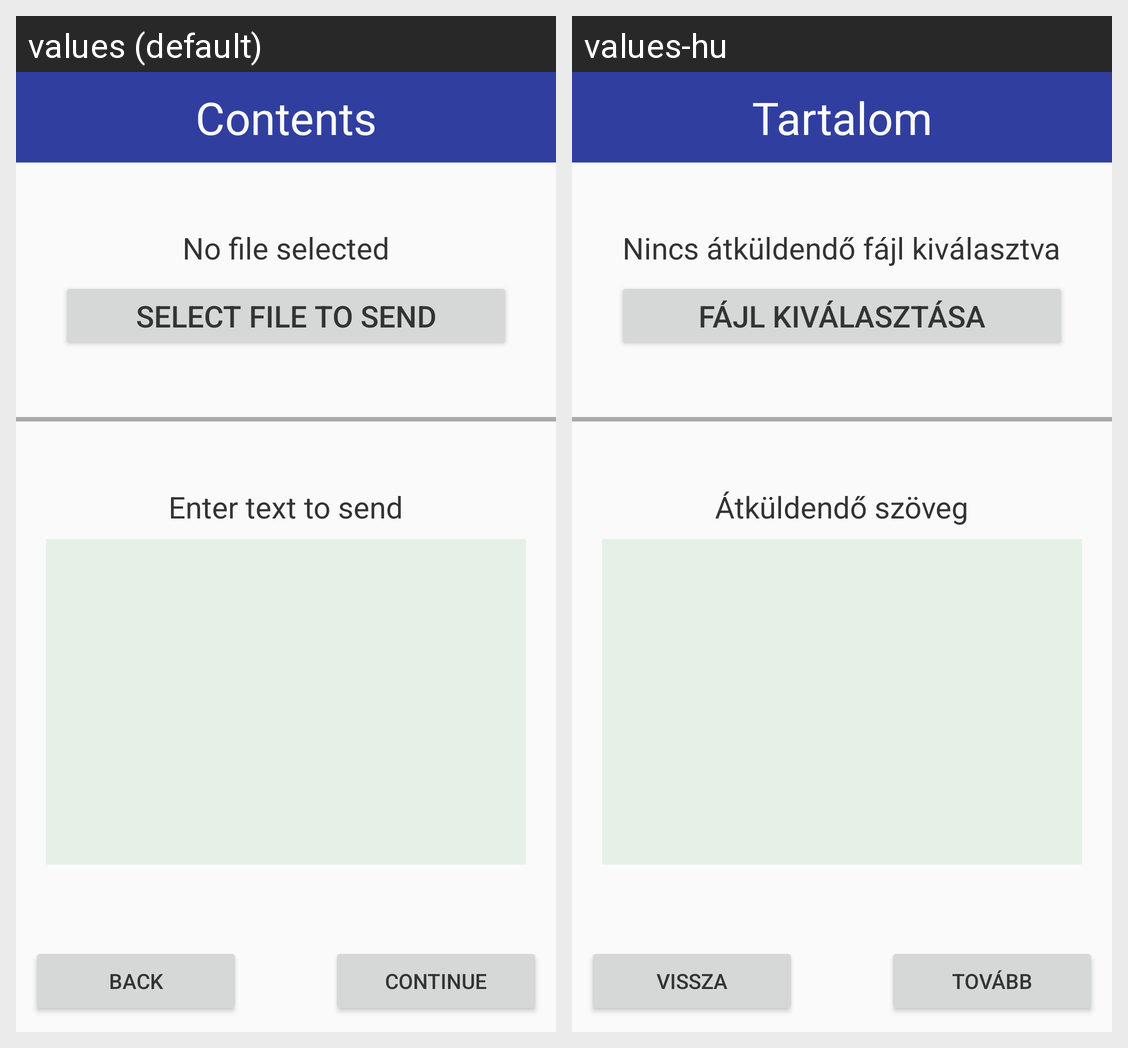

For this localized Android screen grid, give each drawn string resource with its value in every locale shown.
Android screen res/layout/fragment_send_content_user.xml rendered under 2 locales, left to right: values (default), values-hu. Device: Nexus 5 (rendered at 1080×1920; each locale shown at half size, 540×960, under a caption strip naming it); theme AppTheme.
Strings drawn on this screen, with the default value and each locale's value (text and hints the layout hard-codes, and strings that could not be matched under every locale, appear in the picture but are not listed):

send_content_user_title
  values: Contents
  values-hu: Tartalom

send_content_user_file_none
  values: No file selected
  values-hu: Nincs átküldendő fájl kiválasztva

send_content_user_file_select
  values: Select file to send
  values-hu: Fájl kiválasztása

send_content_user_text
  values: Enter text to send
  values-hu: Átküldendő szöveg

back
  values: Back
  values-hu: Vissza

forward
  values: Continue
  values-hu: Tovább
